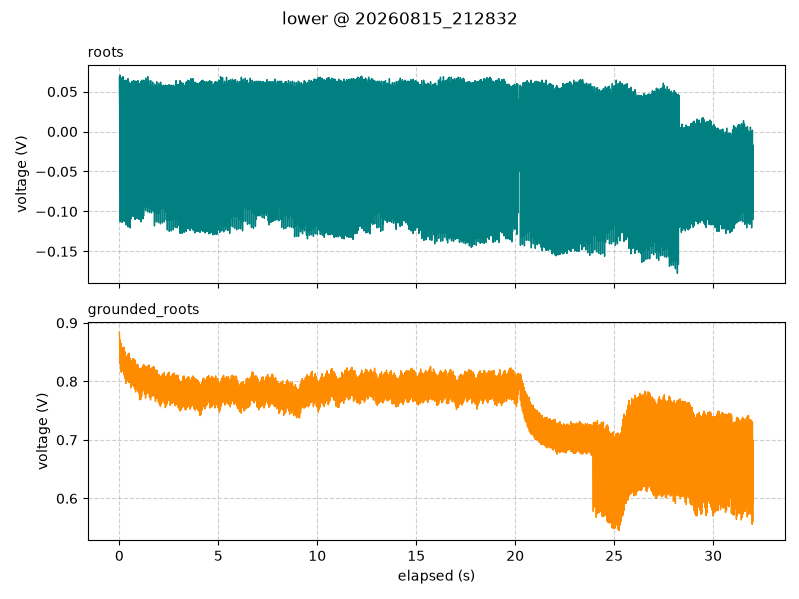

The data file committed next to this chart (first rows):
timestamp, elapsed_s, segment, roots_V, grounded_roots_V
2026-08-15 21:28:32.268, 0.001, lower, 0.0675, 0.8837
2026-08-15 21:28:32.281, 0.015, lower, 0.02688, 0.87
2026-08-15 21:28:32.291, 0.025, lower, -0.0725, 0.8319
2026-08-15 21:28:32.301, 0.035, lower, 0.07062, 0.8706
2026-08-15 21:28:32.311, 0.045, lower, -0.1131, 0.8288
2026-08-15 21:28:32.321, 0.055, lower, 0.035, 0.8531
2026-08-15 21:28:32.331, 0.065, lower, 0.05, 0.8537
2026-08-15 21:28:32.341, 0.075, lower, -0.0475, 0.8244
2026-08-15 21:28:32.351, 0.085, lower, 0.0625, 0.865
2026-08-15 21:28:32.361, 0.095, lower, -0.095, 0.8156
2026-08-15 21:28:32.371, 0.105, lower, 0.045, 0.8481
2026-08-15 21:28:32.381, 0.115, lower, 0.02313, 0.855
2026-08-15 21:28:32.391, 0.125, lower, -0.07, 0.8175
2026-08-15 21:28:32.401, 0.135, lower, 0.0675, 0.8575
2026-08-15 21:28:32.411, 0.145, lower, -0.1138, 0.82
2026-08-15 21:28:32.421, 0.155, lower, 0.03688, 0.8425
2026-08-15 21:28:32.431, 0.165, lower, 0.04875, 0.8519
2026-08-15 21:28:32.441, 0.175, lower, -0.045, 0.8181
2026-08-15 21:28:32.451, 0.185, lower, 0.06875, 0.8569
2026-08-15 21:28:32.461, 0.195, lower, -0.1006, 0.8181
2026-08-15 21:28:32.471, 0.205, lower, 0.04375, 0.8413
2026-08-15 21:28:32.481, 0.215, lower, 0.02313, 0.8525
2026-08-15 21:28:32.491, 0.225, lower, -0.0725, 0.8113
2026-08-15 21:28:32.501, 0.235, lower, 0.06062, 0.8588
2026-08-15 21:28:32.511, 0.245, lower, -0.1125, 0.8175
2026-08-15 21:28:32.521, 0.255, lower, 0.03437, 0.8363
2026-08-15 21:28:32.531, 0.265, lower, 0.04625, 0.8481
2026-08-15 21:28:32.541, 0.275, lower, -0.05062, 0.8056
2026-08-15 21:28:32.551, 0.285, lower, 0.06375, 0.8506
2026-08-15 21:28:32.561, 0.295, lower, -0.105, 0.8063
2026-08-15 21:28:32.571, 0.305, lower, 0.04125, 0.83
2026-08-15 21:28:32.581, 0.315, lower, 0.0175, 0.8381
2026-08-15 21:28:32.591, 0.325, lower, -0.075, 0.7963
2026-08-15 21:28:32.601, 0.335, lower, 0.06437, 0.8413
2026-08-15 21:28:32.611, 0.345, lower, -0.1169, 0.8006
2026-08-15 21:28:32.621, 0.355, lower, 0.035, 0.8256
2026-08-15 21:28:32.631, 0.365, lower, 0.045, 0.8419
2026-08-15 21:28:32.641, 0.375, lower, -0.05, 0.8
2026-08-15 21:28:32.651, 0.385, lower, 0.06375, 0.8431
2026-08-15 21:28:32.661, 0.395, lower, -0.09937, 0.8125
2026-08-15 21:28:32.671, 0.405, lower, 0.02375, 0.8331
2026-08-15 21:28:32.681, 0.415, lower, 0.01563, 0.8413
2026-08-15 21:28:32.691, 0.425, lower, -0.07062, 0.8037
2026-08-15 21:28:32.701, 0.435, lower, 0.06625, 0.8463
2026-08-15 21:28:32.711, 0.445, lower, -0.1194, 0.8075
2026-08-15 21:28:32.721, 0.455, lower, 0.0325, 0.835
2026-08-15 21:28:32.731, 0.465, lower, 0.04437, 0.8413
2026-08-15 21:28:32.741, 0.475, lower, -0.09437, 0.7981
2026-08-15 21:28:32.751, 0.485, lower, 0.06188, 0.8481
2026-08-15 21:28:32.761, 0.495, lower, -0.1056, 0.8094
2026-08-15 21:28:32.771, 0.505, lower, 0.0225, 0.8263
2026-08-15 21:28:32.781, 0.515, lower, 0.01437, 0.8413
2026-08-15 21:28:32.791, 0.525, lower, -0.07437, 0.7988
2026-08-15 21:28:32.801, 0.535, lower, 0.05875, 0.8388
2026-08-15 21:28:32.811, 0.545, lower, -0.1206, 0.8025
2026-08-15 21:28:32.821, 0.555, lower, 0.0325, 0.8169
2026-08-15 21:28:32.831, 0.565, lower, 0.03938, 0.8288
2026-08-15 21:28:32.841, 0.575, lower, -0.09563, 0.7888
2026-08-15 21:28:32.851, 0.585, lower, 0.06062, 0.8337
2026-08-15 21:28:32.861, 0.595, lower, -0.1094, 0.7956
... 3,138 more rows
